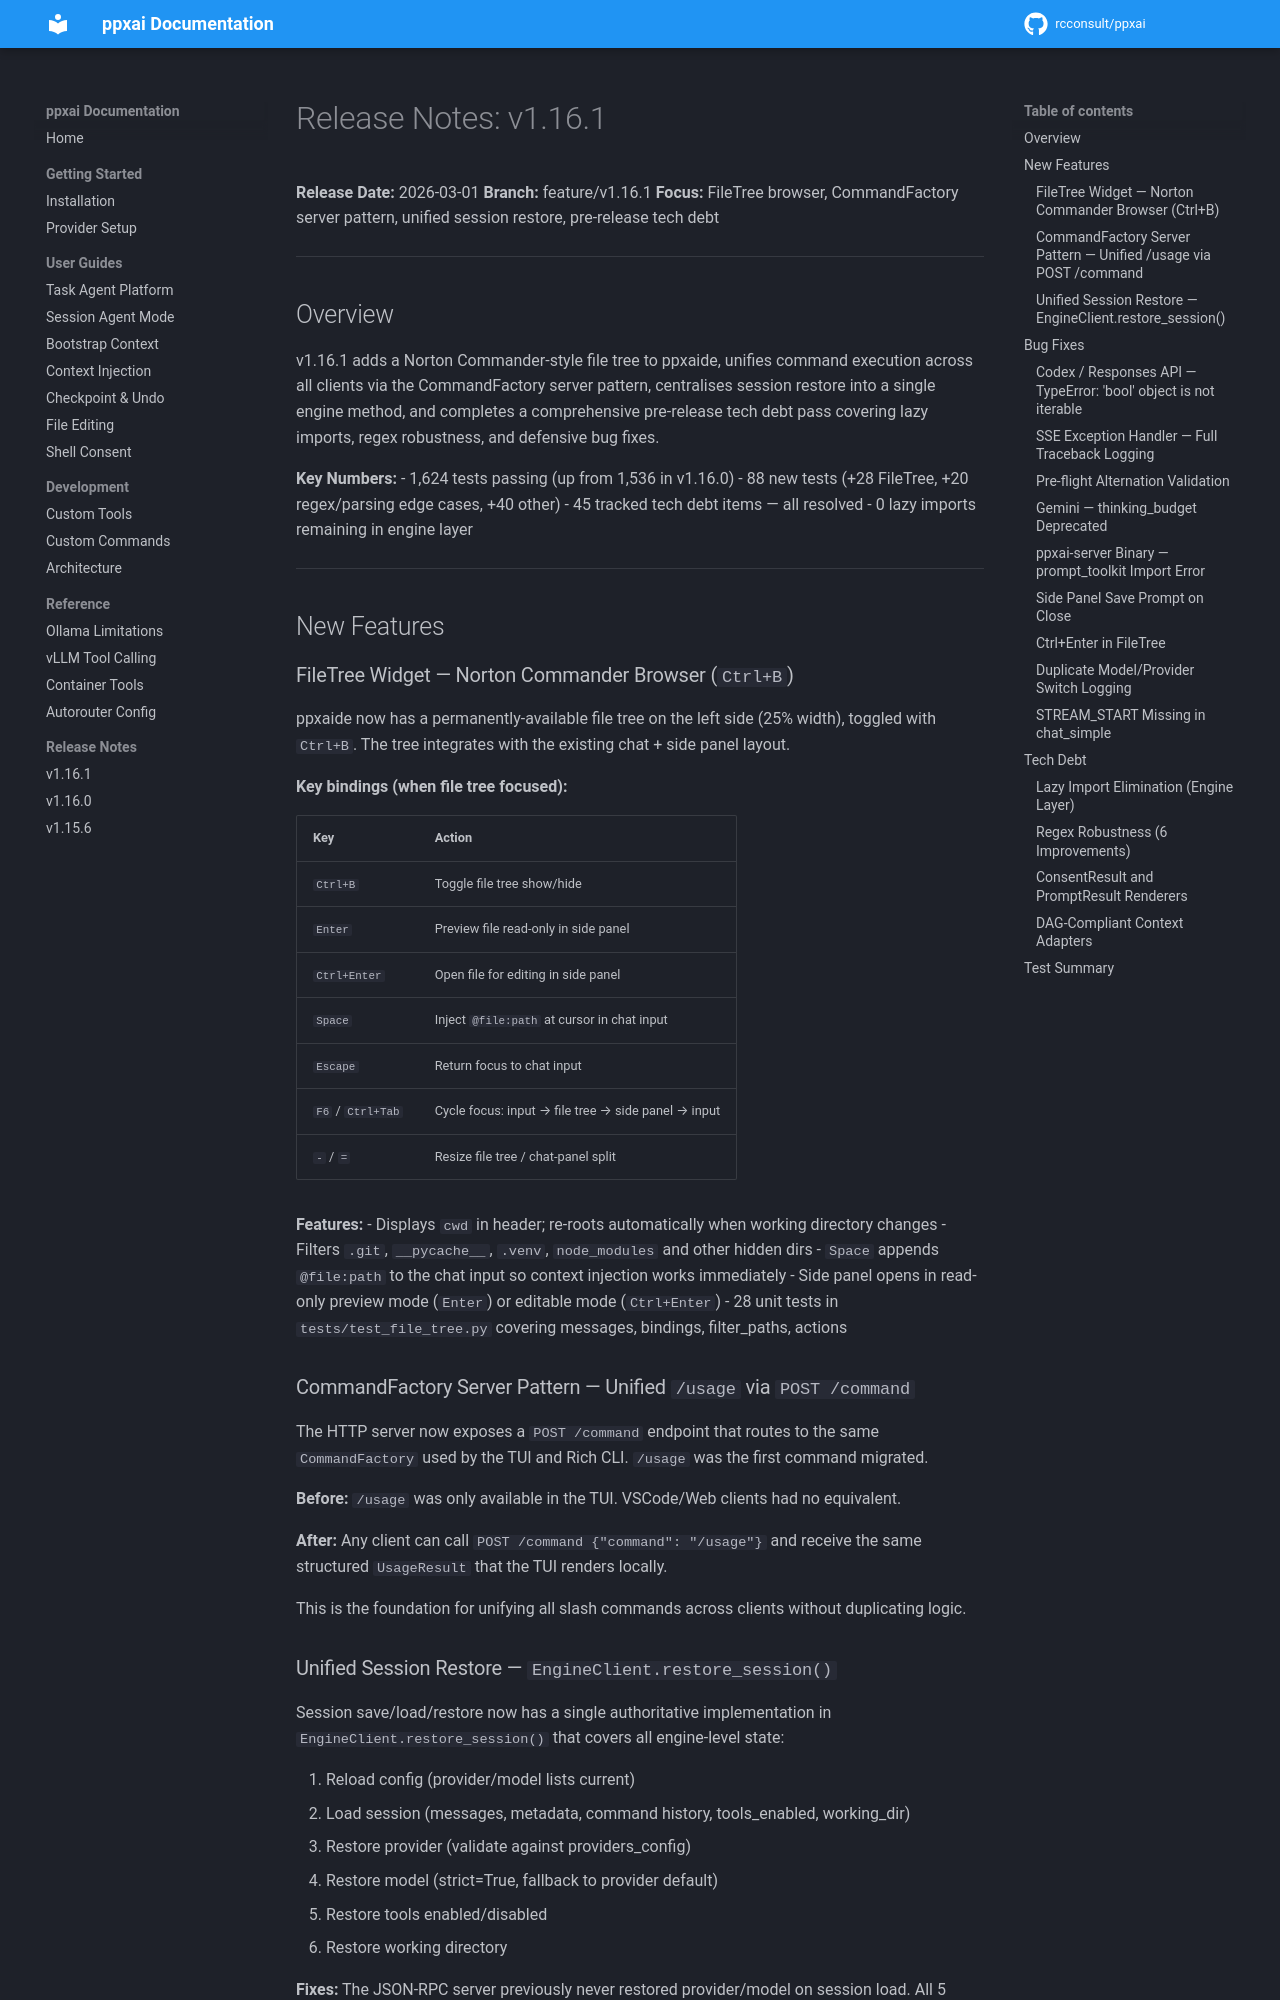

repository: rcconsult/ppxai · page: 1.19.4/archive/release-notes/RELEASE-NOTES-v1.16.1/index.html · generator: mkdocs

# Release Notes: v1.16.1

**Release Date:** 2026-03-01
**Branch:** feature/v1.16.1
**Focus:** FileTree browser, CommandFactory server pattern, unified session restore, pre-release tech debt

---

## Overview

v1.16.1 adds a Norton Commander-style file tree to ppxaide, unifies command execution
across all clients via the CommandFactory server pattern, centralises session restore
into a single engine method, and completes a comprehensive pre-release tech debt pass
covering lazy imports, regex robustness, and defensive bug fixes.

**Key Numbers:**
- 1,624 tests passing (up from 1,536 in v1.16.0)
- 88 new tests (+28 FileTree, +20 regex/parsing edge cases, +40 other)
- 45 tracked tech debt items — all resolved
- 0 lazy imports remaining in engine layer

---

## New Features

### FileTree Widget — Norton Commander Browser (`Ctrl+B`)

ppxaide now has a permanently-available file tree on the left side (25% width), toggled
with `Ctrl+B`. The tree integrates with the existing chat + side panel layout.

**Key bindings (when file tree focused):**

| Key | Action |
|-----|--------|
| `Ctrl+B` | Toggle file tree show/hide |
| `Enter` | Preview file read-only in side panel |
| `Ctrl+Enter` | Open file for editing in side panel |
| `Space` | Inject `@file:path ` at cursor in chat input |
| `Escape` | Return focus to chat input |
| `F6` / `Ctrl+Tab` | Cycle focus: input → file tree → side panel → input |
| `-` / `=` | Resize file tree / chat-panel split |

**Features:**
- Displays `cwd` in header; re-roots automatically when working directory changes
- Filters `.git`, `__pycache__`, `.venv`, `node_modules` and other hidden dirs
- `Space` appends `@file:path ` to the chat input so context injection works immediately
- Side panel opens in read-only preview mode (`Enter`) or editable mode (`Ctrl+Enter`)
- 28 unit tests in `tests/test_file_tree.py` covering messages, bindings, filter_paths, actions

### CommandFactory Server Pattern — Unified `/usage` via `POST /command`

The HTTP server now exposes a `POST /command` endpoint that routes to the same
`CommandFactory` used by the TUI and Rich CLI. `/usage` was the first command migrated.

**Before:** `/usage` was only available in the TUI. VSCode/Web clients had no equivalent.

**After:** Any client can call `POST /command {"command": "/usage"}` and receive the
same structured `UsageResult` that the TUI renders locally.

This is the foundation for unifying all slash commands across clients without duplicating
logic.
